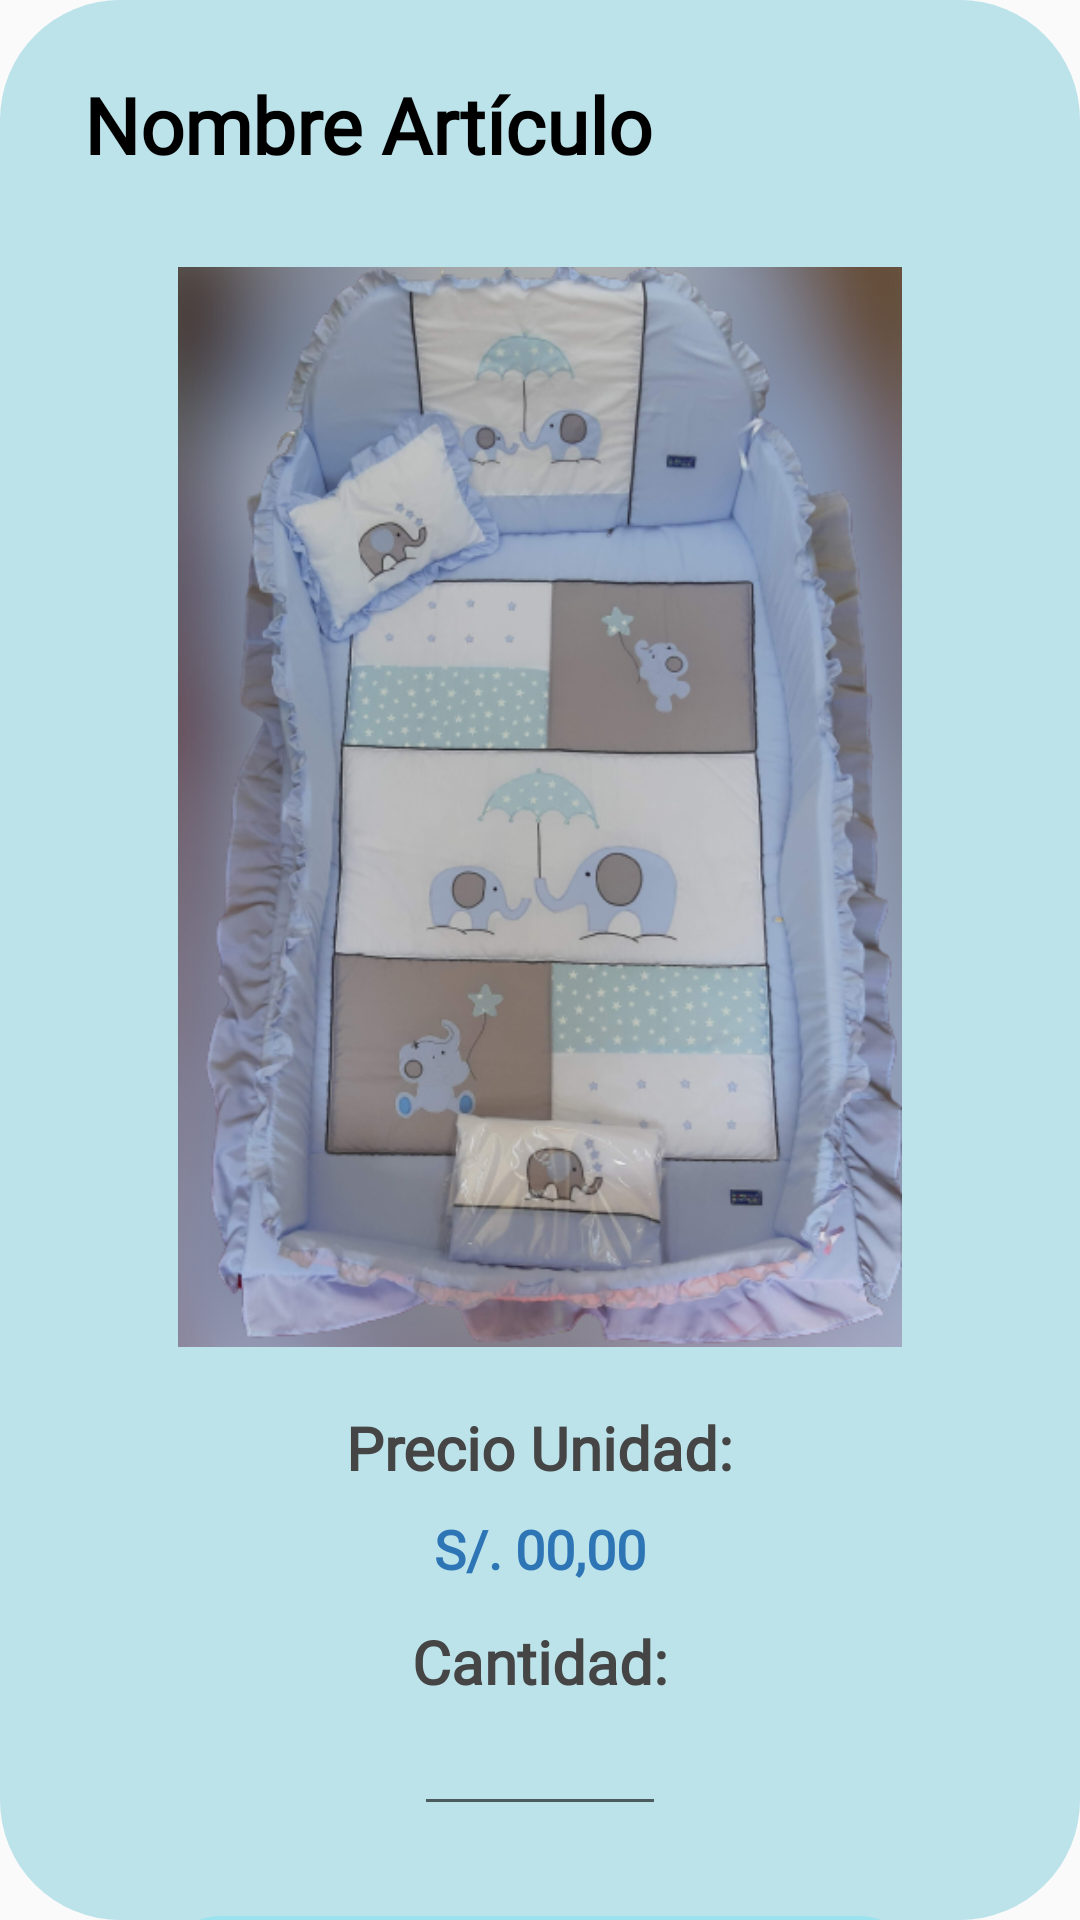

Produce the Android XML layout that renders to this screen, including the resource entries it uses.
<!-- AndroidManifest.xml: application theme Theme.AppCoCoPascualTF -->
<!-- res/layout/articulo.xml -->
<?xml version="1.0" encoding="utf-8"?>
<LinearLayout xmlns:android="http://schemas.android.com/apk/res/android"
    xmlns:app="http://schemas.android.com/apk/res-auto"
    xmlns:tools="http://schemas.android.com/tools"
    android:orientation="vertical"
    android:layout_width="match_parent"
    android:layout_height="match_parent">

    <androidx.cardview.widget.CardView
        android:layout_width="match_parent"
        android:layout_height="match_parent"
        app:cardCornerRadius="40dp"
        app:cardElevation="0dp"
        android:background="#BCE3EA">

        <androidx.constraintlayout.widget.ConstraintLayout
            android:layout_width="match_parent"
            android:layout_height="match_parent"
            android:background="#BCE3EA">

            <ImageView
                android:id="@+id/ivArtiCULOImagenArt"
                android:layout_width="260dp"
                android:layout_height="360dp"
                android:layout_marginTop="30dp"
                app:layout_constraintEnd_toEndOf="parent"
                app:layout_constraintStart_toStartOf="parent"
                app:layout_constraintTop_toBottomOf="@+id/tvArtiCULONombreArt"
                app:srcCompat="@drawable/elefanteparaguaceleste" />

            <TextView
                android:id="@+id/tvArtiCULONombreArt"
                android:layout_width="wrap_content"
                android:layout_height="wrap_content"
                android:layout_marginStart="28dp"
                android:layout_marginTop="24dp"
                android:text="Nombre Artículo"
                android:textColor="@color/black"
                android:textSize="26sp"
                android:textStyle="bold"
                android:fontFamily="@font/klee_onee"
                app:layout_constraintStart_toStartOf="parent"
                app:layout_constraintTop_toTopOf="parent" />

            <TextView
                android:id="@+id/textView7"
                android:layout_width="wrap_content"
                android:layout_height="wrap_content"
                android:text="Precio Unidad:"
                android:textSize="20dp"
                android:textStyle="bold"
                android:fontFamily="@font/klee_onee"
                android:textColor="#454545"
                android:layout_marginTop="20dp"
                app:layout_constraintEnd_toEndOf="parent"
                app:layout_constraintStart_toStartOf="parent"
                app:layout_constraintTop_toBottomOf="@+id/ivArtiCULOImagenArt" />

            <TextView
                android:id="@+id/tvArtiCULOPrecioArt"
                android:layout_width="wrap_content"
                android:layout_height="wrap_content"
                android:layout_marginTop="8dp"
                android:text="S/. 00,00"
                android:textSize="18sp"
                android:textStyle="bold"
                android:fontFamily="@font/klee_onee"
                android:textColor="@color/azuloscuro"
                app:layout_constraintEnd_toEndOf="parent"
                app:layout_constraintStart_toStartOf="parent"
                app:layout_constraintTop_toBottomOf="@+id/textView7" />

            <TextView
                android:id="@+id/textView9"
                android:layout_width="wrap_content"
                android:layout_height="wrap_content"
                android:text="Cantidad:"
                android:textSize="20dp"
                android:textStyle="bold"
                android:fontFamily="@font/klee_onee"
                android:textColor="#454545"
                android:layout_marginTop="12dp"
                app:layout_constraintEnd_toEndOf="parent"
                app:layout_constraintStart_toStartOf="parent"
                app:layout_constraintTop_toBottomOf="@+id/tvArtiCULOPrecioArt" />

            <EditText
                android:id="@+id/etArtiCULOCantidadArt"
                android:layout_width="wrap_content"
                android:layout_height="wrap_content"
                android:ems="4"
                android:inputType="text"
                android:text=""
                android:textColor="@color/grizzoscuro"
                app:layout_constraintEnd_toEndOf="parent"
                app:layout_constraintStart_toStartOf="parent"
                app:layout_constraintTop_toBottomOf="@+id/textView9" />

            <Button
                android:id="@+id/btnArtiCULORegistrarArt"
                android:layout_width="match_parent"
                android:layout_height="wrap_content"
                android:background="@drawable/btnceleste"
                android:fontFamily="@font/klee_onee"
                android:text="Realizar Pedido"
                android:textAllCaps="false"
                android:textSize="20sp"
                android:textStyle="bold"
                android:layout_marginHorizontal="50dp"
                android:layout_marginTop="30dp"
                app:layout_constraintEnd_toEndOf="parent"
                app:layout_constraintStart_toStartOf="parent"
                app:layout_constraintTop_toBottomOf="@+id/etArtiCULOCantidadArt" />


        </androidx.constraintlayout.widget.ConstraintLayout>
    </androidx.cardview.widget.CardView>
</LinearLayout>
<!-- resources referenced by this layout -->
<resources>
  <color name="azuloscuro">#2E75B6</color>
  <color name="black">#FF000000</color>
  <color name="grizzoscuro">#929292</color>
  <!-- drawable btnceleste (drawable) -->
  <layer-list xmlns:android="http://schemas.android.com/apk/res/android">
      <item>
          <shape>
              <solid android:color="#5280E2F3" /> 
              <corners android:radius="40dp" /> 
          </shape>
      </item>
      <item android:top="0dp" android:left="0dp" android:right="0dp" android:bottom="0dp">
          <shape>
              <solid android:color="#5280E2F3" /> 
              <corners android:radius="40dp" />
          </shape>
      </item>
  </layer-list>
  <!-- drawable elefanteparaguaceleste: png bitmap (drawable, 367698 bytes) -->
  <style name="Theme.AppCoCoPascualTF" parent="Base.Theme.AppCoCoPascualTF" />
  <style name="Base.Theme.AppCoCoPascualTF" parent="Theme.AppCompat.DayNight.NoActionBar">
          
          
      </style>
</resources>
